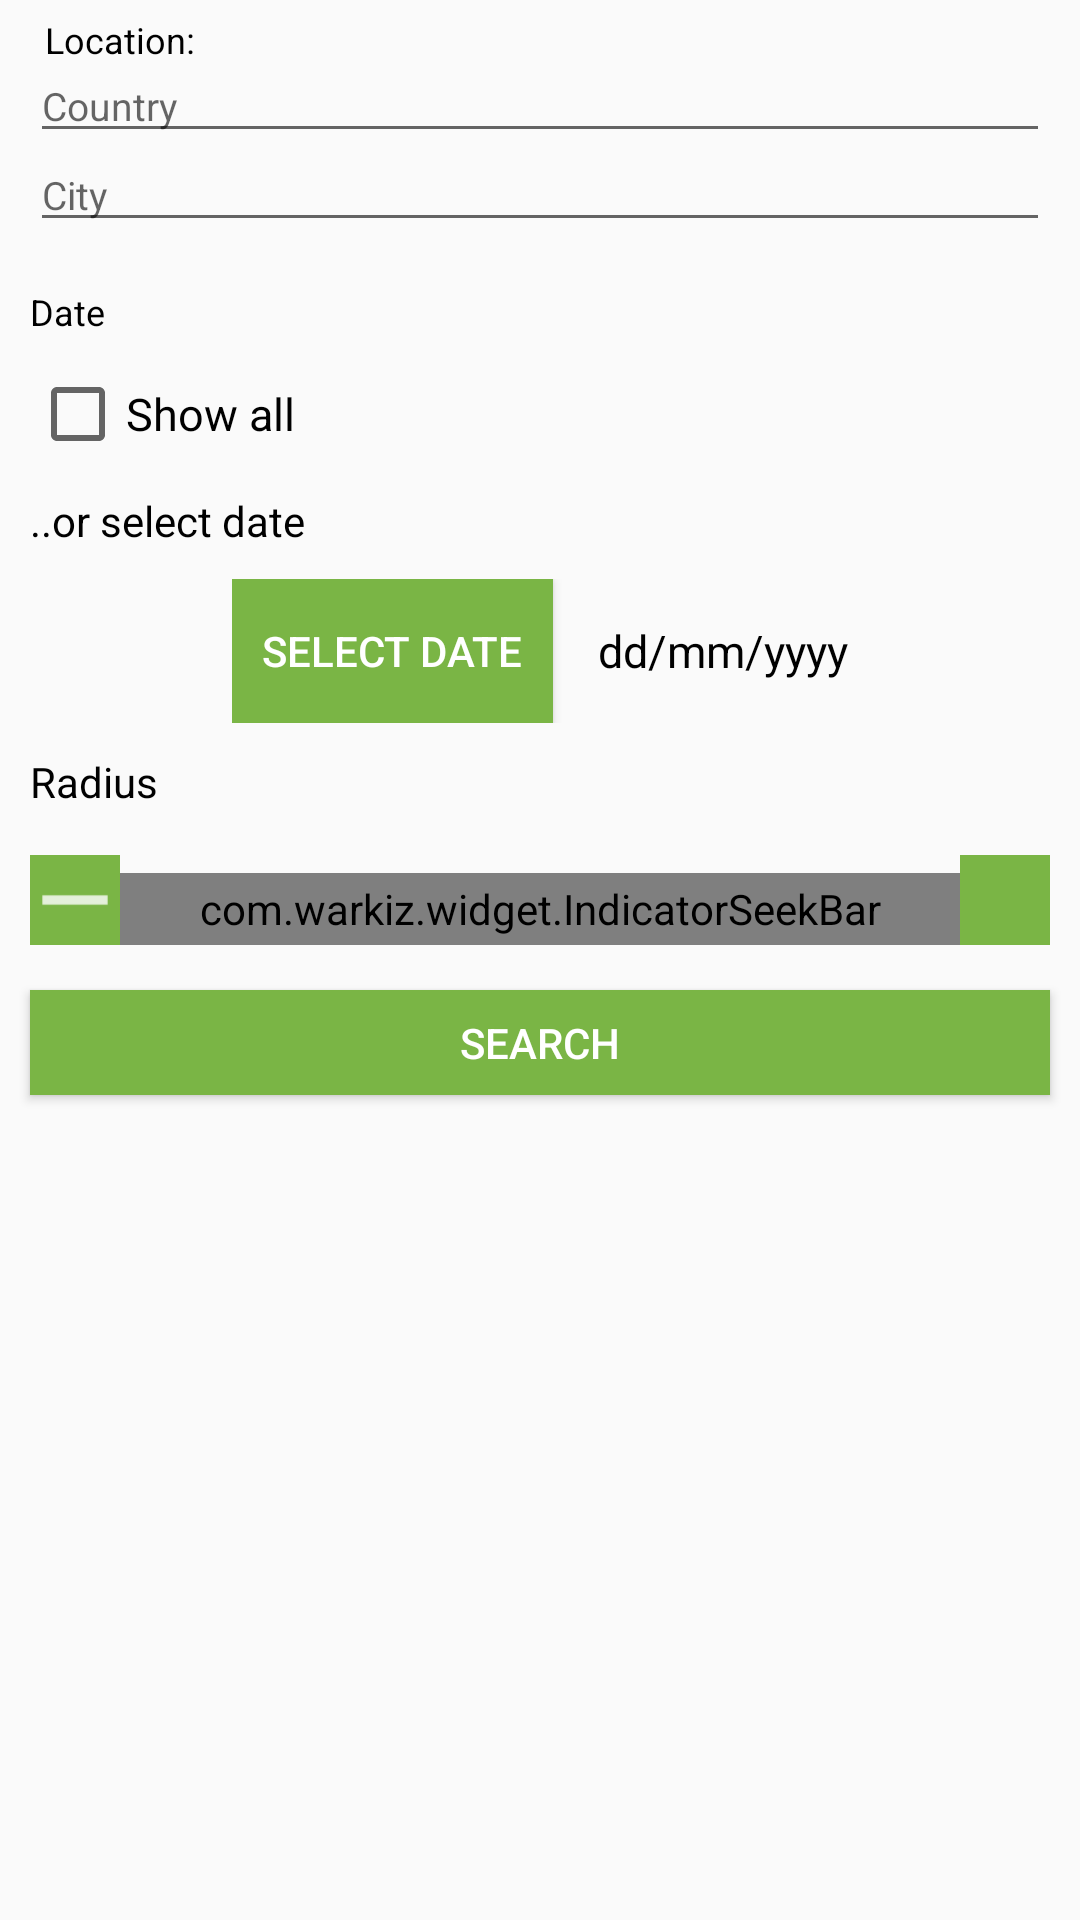

This screen was rendered from an Android layout file. Write that file and the resources it references.
<!-- AndroidManifest.xml: application theme AppTheme -->
<!-- res/layout/activity_search2.xml -->
<?xml version="1.0" encoding="utf-8"?>
<layout
    xmlns:android="http://schemas.android.com/apk/res/android"
    xmlns:app="http://schemas.android.com/apk/res-auto"
    xmlns:tools="http://schemas.android.com/tools"
    >
<RelativeLayout
    android:layout_width="match_parent"
    android:layout_height="match_parent"
    tools:context="ssapps.com.datingapp.ActivitySearch">

   <TextView
       android:layout_width="match_parent"
       android:layout_height="wrap_content"
       android:layout_marginTop="5dp"
       android:layout_marginLeft="15dp"
       android:layout_marginStart="15dp"
       android:text="@string/loc"
       android:textSize="12sp"
       android:textColor="@color/black"
       android:id="@+id/location_tv"
       />
   <AutoCompleteTextView
       android:layout_width="match_parent"
       android:layout_height="wrap_content"
       android:id="@+id/country_et_auto"
       android:textColor="@color/black"
       android:layout_marginLeft="10dp"
       android:layout_marginStart="10dp"
       android:layout_marginRight="10dp"
       android:layout_marginEnd="10dp"
       android:paddingTop="5dp"
       android:layout_below="@id/location_tv"
       android:hint="@string/country"
       android:imeOptions="actionDone"
       android:textSize="13sp"
       />
    
        
        
        
        
        
        
        
        
        
        
        
        

    <AutoCompleteTextView
        android:layout_width="match_parent"
        android:layout_height="wrap_content"
        android:id="@+id/city_auto"
        android:layout_marginLeft="10dp"
        android:layout_marginStart="10dp"
        android:layout_marginRight="10dp"
        android:layout_marginEnd="10dp"
        android:paddingTop="5dp"
        android:hint="@string/city"
        android:layout_below="@id/country_et_auto"
        android:textSize="13sp"
        android:imeOptions="actionDone"
        android:inputType="textImeMultiLine"
        />

    
        
        
        
        
        
        
        
        
        
        
        
        

    <TextView
        android:layout_width="match_parent"
        android:layout_height="wrap_content"
        android:layout_marginLeft="10dp"
        android:layout_marginStart="10dp"
        android:layout_marginTop="15dp"
        android:text="@string/date1"
        android:textColor="@color/black"
        android:textSize="12sp"
        android:id="@+id/date_tv"
        android:layout_below="@id/city_auto"
        />
    <CheckBox
        android:layout_width="match_parent"
        android:layout_height="wrap_content"
        android:text="@string/show_all"
        android:layout_marginTop="10dp"
        android:layout_marginLeft="10dp"
        android:layout_marginStart="10dp"
        android:textColor="@color/black"
        android:textSize="15sp"
        android:id="@+id/all_checkbox"
        android:layout_below="@id/date_tv"
        />

    <TextView
        android:layout_width="match_parent"
        android:layout_height="wrap_content"
        android:text="@string/or_select_date"
        android:textColor="@color/black"
        android:layout_marginTop="10dp"
        android:layout_marginLeft="10dp"
        android:layout_marginStart="10dp"
        android:layout_below="@id/all_checkbox"
        android:id="@+id/or_tv"
        android:layout_marginBottom="10dp"
        />

   
       
       
       
       
       
       

 <RelativeLayout
     android:layout_width="wrap_content"
     android:layout_height="wrap_content"
     android:layout_below="@id/or_tv"
     android:id="@+id/date_rl"
     android:layout_centerHorizontal="true"
      >
 <Button
      android:layout_width="wrap_content"
      android:layout_height="wrap_content"
      android:text="@string/select_date"
      android:textColor="@color/white"
      android:background="@color/leaf_green"
      android:id="@+id/select_date_Button"
     android:paddingLeft="10dp"
     android:paddingRight="10dp"
     />
  <TextView
      android:layout_width="wrap_content"
      android:layout_height="wrap_content"
      android:layout_toRightOf="@id/select_date_Button"
      android:layout_marginLeft="15dp"
      android:layout_marginStart="15dp"
      android:layout_toEndOf="@id/select_date_Button"
      android:id="@+id/date_display_tv"
      android:textColor="@color/black"
      android:textSize="15sp"
      android:text="@string/dd_mm_yyyy"
      android:layout_centerVertical="true"
      />
 </RelativeLayout>
  <TextView
      android:layout_width="match_parent"
      android:layout_height="wrap_content"
      android:text="@string/rad"
      android:textColor="@color/black"
      android:layout_marginLeft="10dp"
      android:layout_marginStart="10dp"
      android:layout_marginTop="10dp"
      android:layout_below="@id/date_rl"
      android:layout_marginBottom="15dp"
      android:id="@+id/rad_tv"
      />

   <ImageView
       android:layout_width="30dp"
       android:layout_height="30dp"
       android:layout_marginLeft="10dp"
       android:layout_marginStart="10dp"
       android:layout_marginBottom="20dp"
       android:layout_below="@id/rad_tv"
       android:src="@drawable/ic_subtract"
       android:id="@+id/sub_image"
       android:background="@color/leaf_green"
       />

   <ImageView
       android:layout_width="30dp"
       android:layout_height="30dp"
       android:layout_marginRight="10dp"
       android:layout_marginEnd="10dp"
       android:layout_below="@id/rad_tv"
       android:src="@drawable/ic_add"
       android:layout_alignParentEnd="true"
       android:layout_alignParentRight="true"
       android:id="@+id/add_image"
       android:background="@color/leaf_green"
       />
   <RelativeLayout
       android:layout_width="wrap_content"
       android:layout_height="30dp"
       android:layout_toRightOf="@id/sub_image"
       android:layout_toEndOf="@id/sub_image"
       android:layout_toLeftOf="@id/add_image"
       android:layout_toStartOf="@id/add_image"
       android:layout_alignBottom="@id/sub_image"
       android:id="@+id/seek_rl"
       >
    <com.warkiz.widget.IndicatorSeekBar
        android:layout_width="match_parent"
        android:layout_height="30dp"
        android:id="@+id/seek_bar"
        android:layout_marginTop="6dp"
        app:isb_show_indicator="true"
        app:isb_indicator_stay="true"
        app:isb_indicator_type="rectangle_rounded_corner"
        app:isb_indicator_text_color="@color/white"
        app:isb_indicator_color="@color/leaf_green"
        app:isb_track_progress_bar_color="@color/leaf_green"
        app:isb_min="0"
        app:isb_max="100"
        app:isb_thumb_color="@color/leaf_green"
        app:isb_tick_type="oval"
        app:isb_seek_bar_type="continuous"
        />
   </RelativeLayout>

   <Button
       android:layout_width="match_parent"
       android:layout_height="35dp"
       android:layout_marginLeft="10dp"
       android:layout_marginStart="10dp"
       android:layout_marginEnd="10dp"
       android:layout_marginRight="10dp"
       android:text="@string/search"
       android:textColor="@color/white"
       android:background="@color/leaf_green"
       android:layout_below="@id/seek_rl"
       android:id="@+id/search_button"
       android:layout_marginTop="15dp"
       />

</RelativeLayout>
</layout>
<!-- resources referenced by this layout -->
<resources>
  <color name="black">#000</color>
  <color name="leaf_green">#7ab545</color>
  <color name="white">#FFFF</color>
  <!-- drawable ic_subtract: png bitmap (drawable-hdpi, 120 bytes) -->
  <string name="city">City</string>
  <string name="country">Country</string>
  <string name="date1">Date</string>
  <string name="dd_mm_yyyy">dd/mm/yyyy</string>
  <string name="loc">Location:</string>
  <string name="or_select_date">..or select date</string>
  <string name="rad">Radius</string>
  <string name="search">Search</string>
  <string name="select_date">Select Date</string>
  <string name="show_all">Show all</string>
  <style name="AppTheme" parent="Theme.AppCompat.Light.DarkActionBar">
          
          <item name="colorPrimary">@color/leaf_green</item>
          <item name="colorPrimaryDark">@color/leaf_green</item>
          <item name="colorAccent">@color/leaf_green</item>
      </style>
</resources>
